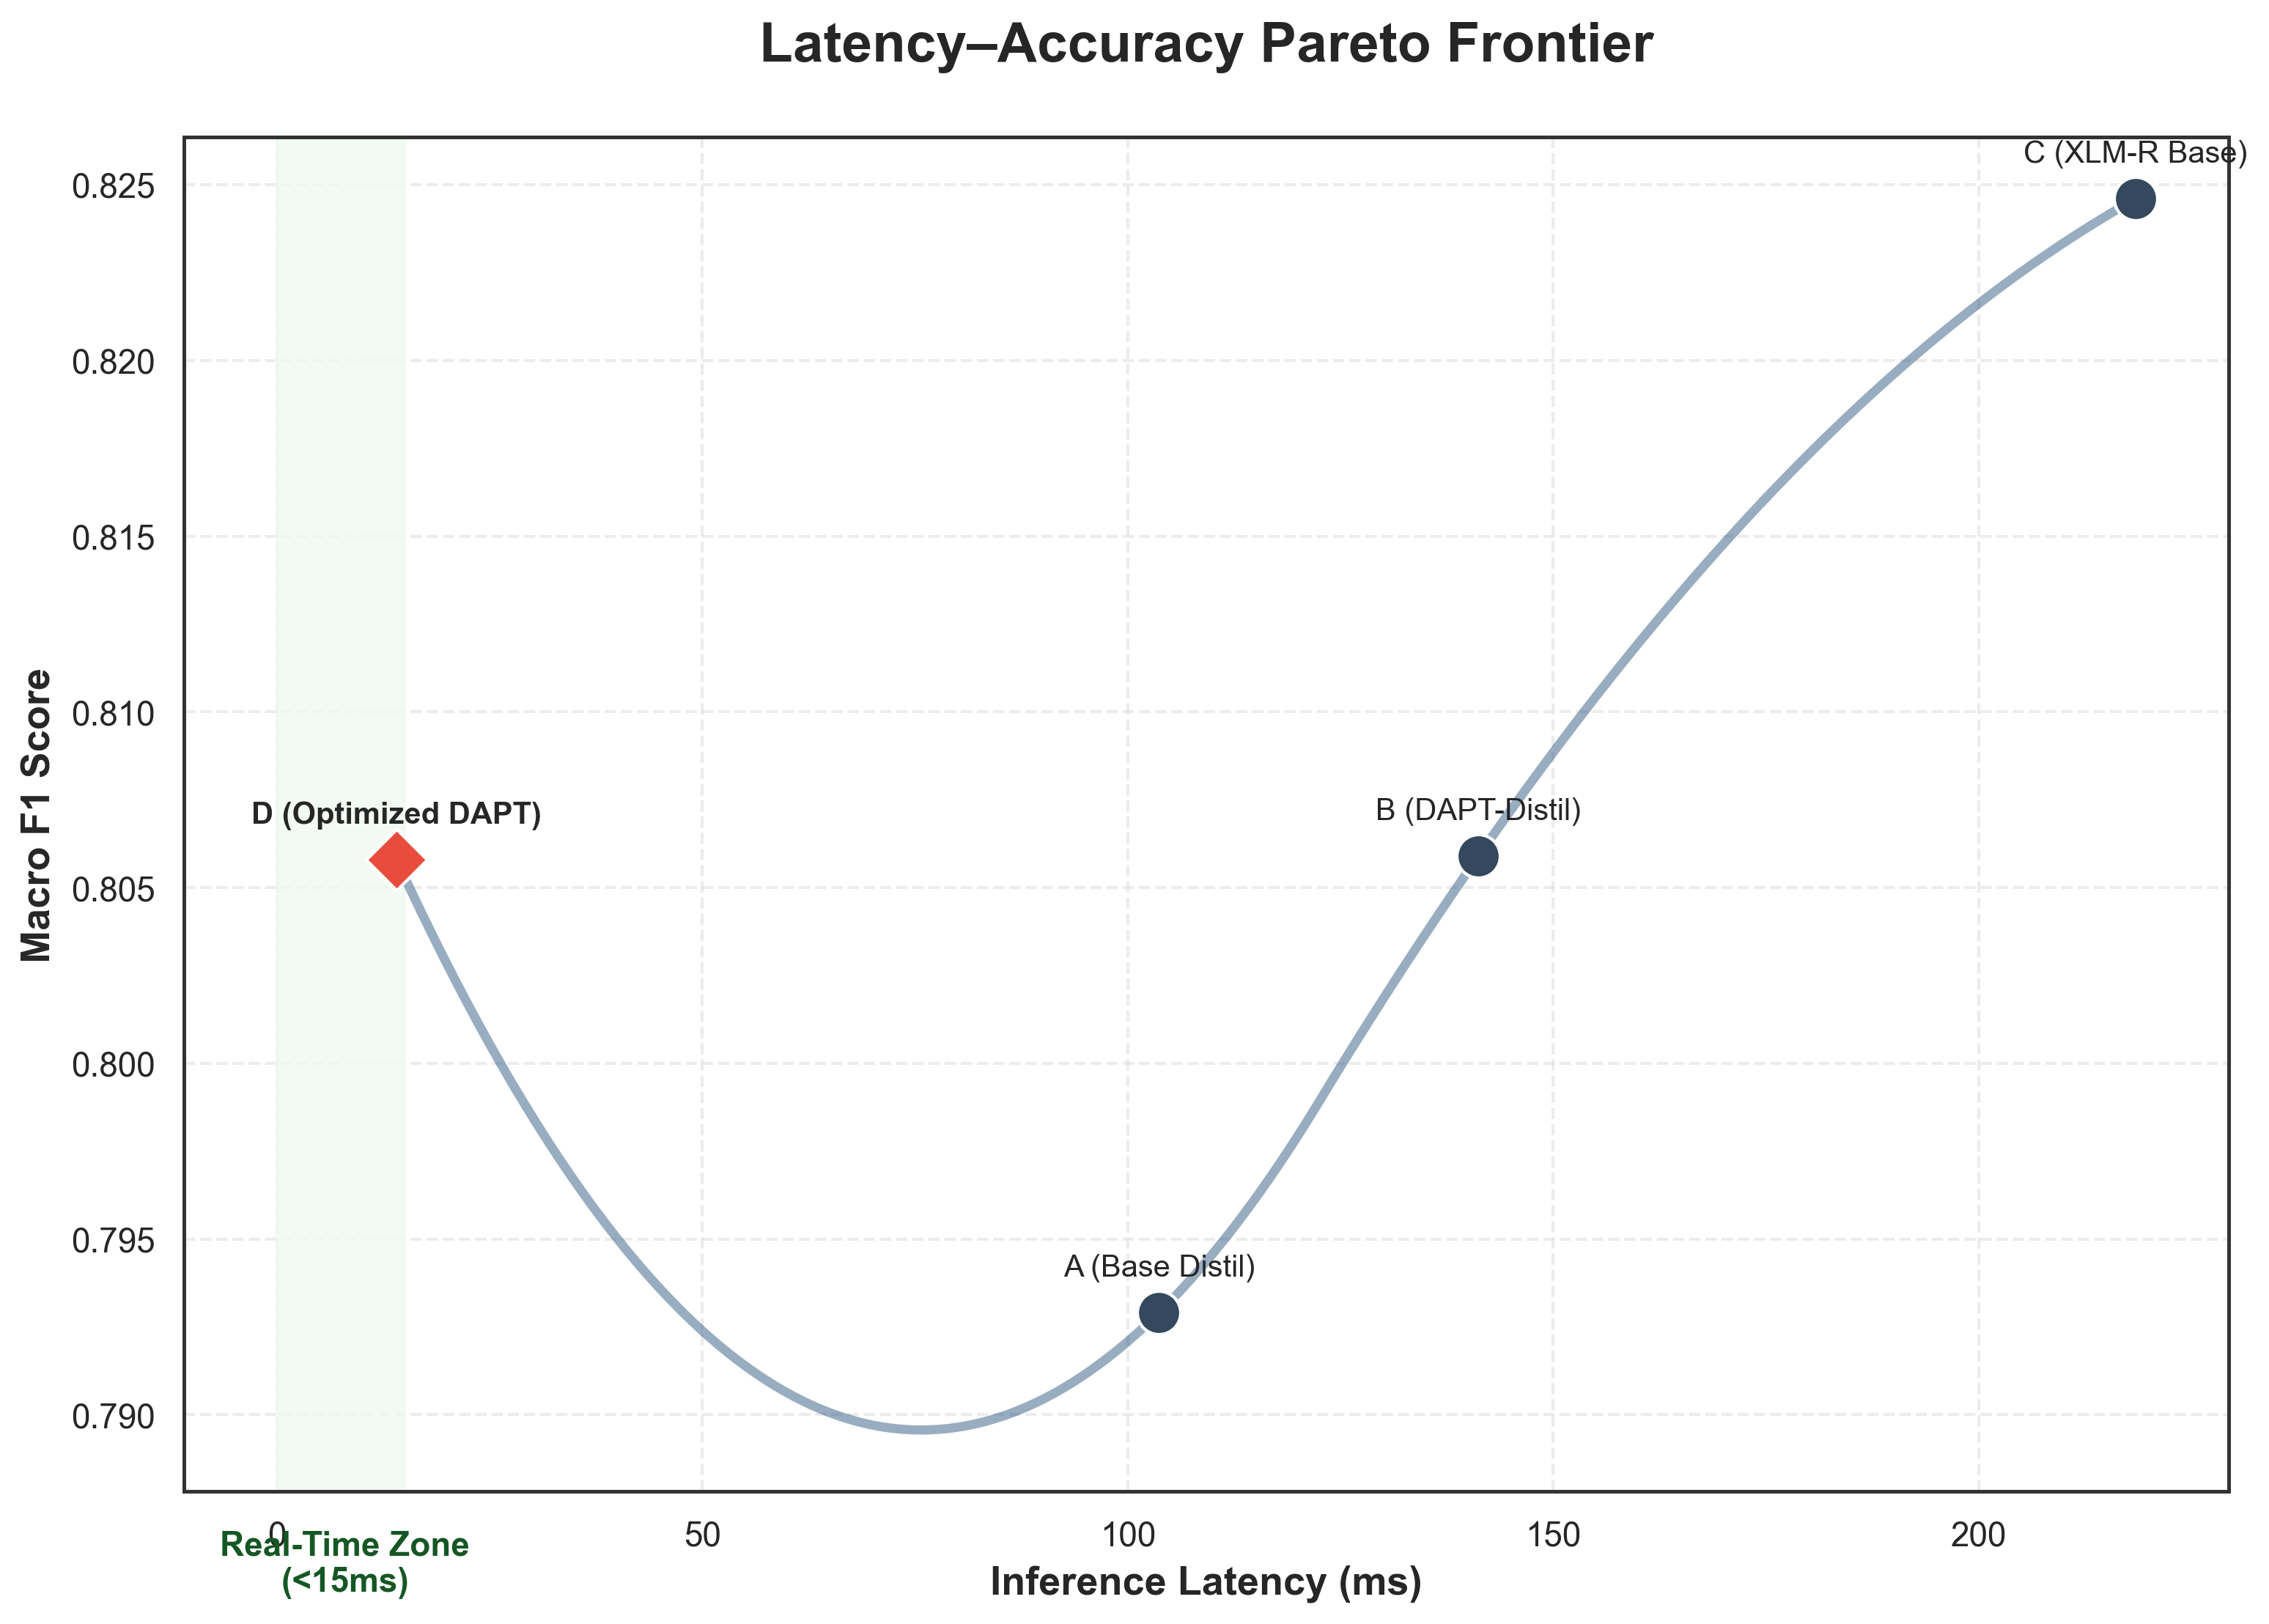

Data behind this chart, as committed beside it:
Model Name, Short_Name, Latency_ms, Macro_F1
Model D (Optimized DAPT), D (Optimized DAPT), 14.05, 0.8058
Model A (Base DistilBERT), A (Base Distil), 103.7, 0.7929
Model B (DAPT-DistilBERT), B (DAPT-Distil), 141.2, 0.8059
Model C (XLM-R Base), C (XLM-R Base), 218.4, 0.8246
